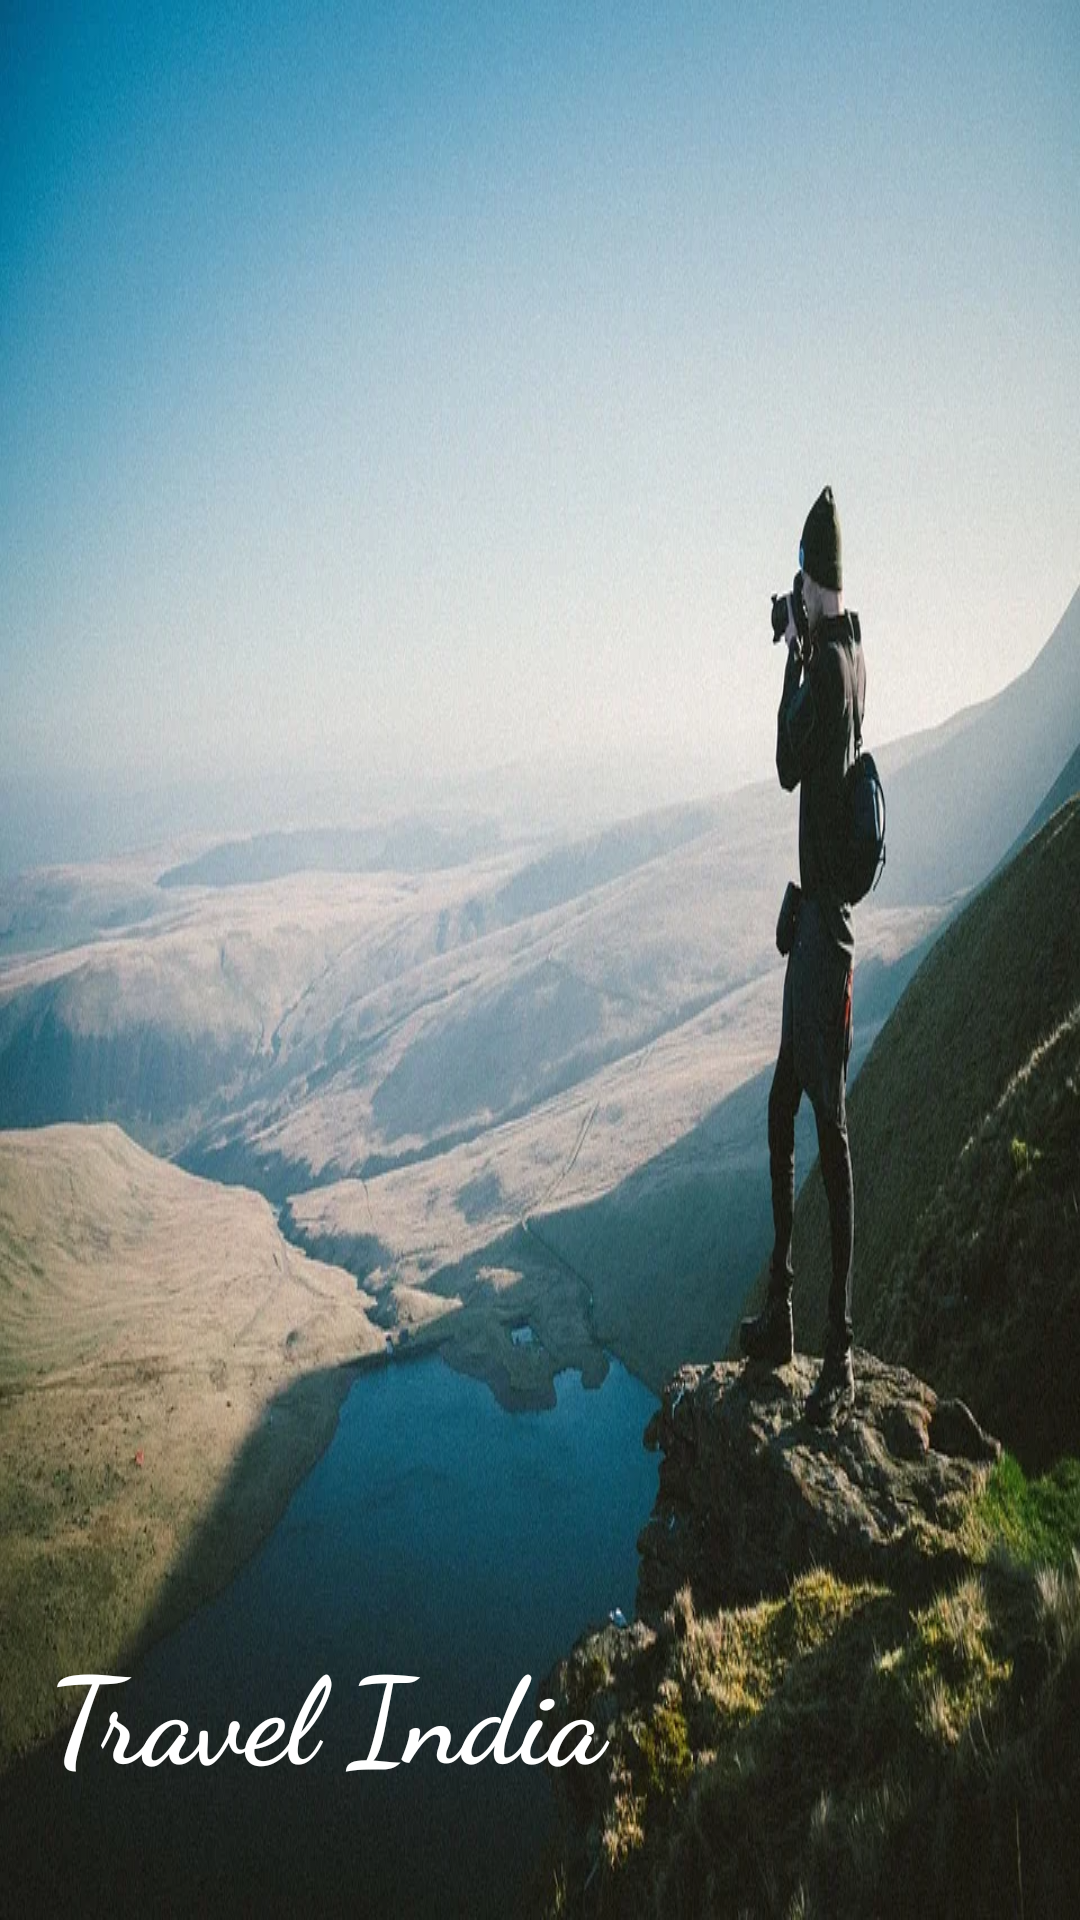

This screen was rendered from an Android layout file. Write that file and the resources it references.
<!-- AndroidManifest.xml: application theme AppTheme -->
<!-- res/layout/nav_header.xml -->
<?xml version="1.0" encoding="utf-8"?>
<LinearLayout xmlns:android="http://schemas.android.com/apk/res/android"
    android:layout_width="match_parent"
    android:layout_height="300dp"
    android:orientation="vertical"
    android:gravity="bottom"
    android:background="@drawable/travelindia1"
    android:padding="16dp"
    android:theme="@style/ThemeOverlay.AppCompat.Dark">



    <TextView
        android:layout_width="206dp"
        android:layout_height="89dp"
        android:fontFamily="cursive"
        android:paddingTop="8dp"
        android:text="Travel India"
        android:textColor="#fff"
        android:textSize="40dp"
        android:textStyle="bold" />

</LinearLayout>
<!-- resources referenced by this layout -->
<resources>
  <!-- drawable travelindia1: png bitmap (drawable-v24, 118422 bytes) -->
  <style name="AppTheme" parent="Theme.AppCompat.Light.NoActionBar">
          
          <item name="colorPrimary">@color/colorPrimary</item>
          <item name="colorPrimaryDark">#000</item>
          <item name="colorAccent">@color/colorAccent</item>
      </style>
  <!-- not gathered from this repository: default colours our renderer supplied (Android Studio template values) -->
  <color name="colorPrimary">#FF6200EE</color>
  <color name="colorAccent">#FF03DAC5</color>
</resources>
